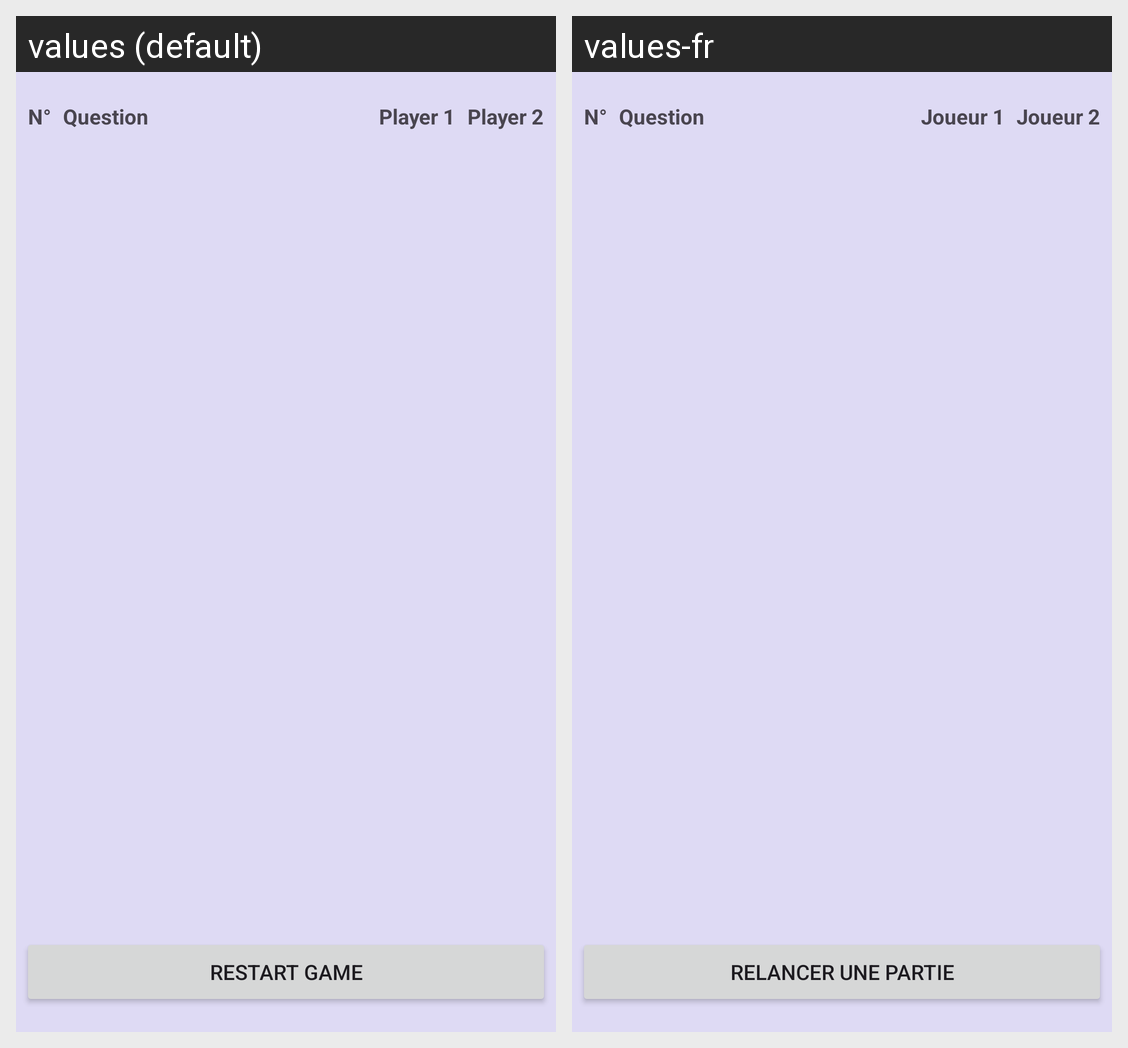

The same Android screen rendered under two of its app's locales, left to right. List the strings drawn on it with the default value and each locale's translation.
Android screen res/layout/activity_results.xml rendered under 2 locales, left to right: values (default), values-fr. Device: Nexus 5 (rendered at 1080×1920; each locale shown at half size, 540×960, under a caption strip naming it); theme Theme.KnowEachOther.
Strings drawn on this screen, with the default value and each locale's value (text and hints the layout hard-codes, and strings that could not be matched under every locale, appear in the picture but are not listed):

question_prefix
  values: Question
  values-fr: Question  [not translated; the default value is used]

player1
  values: Player 1
  values-fr: Joueur 1

player2
  values: Player 2
  values-fr: Joueur 2

restart_button
  values: Restart Game
  values-fr: Relancer une partie
